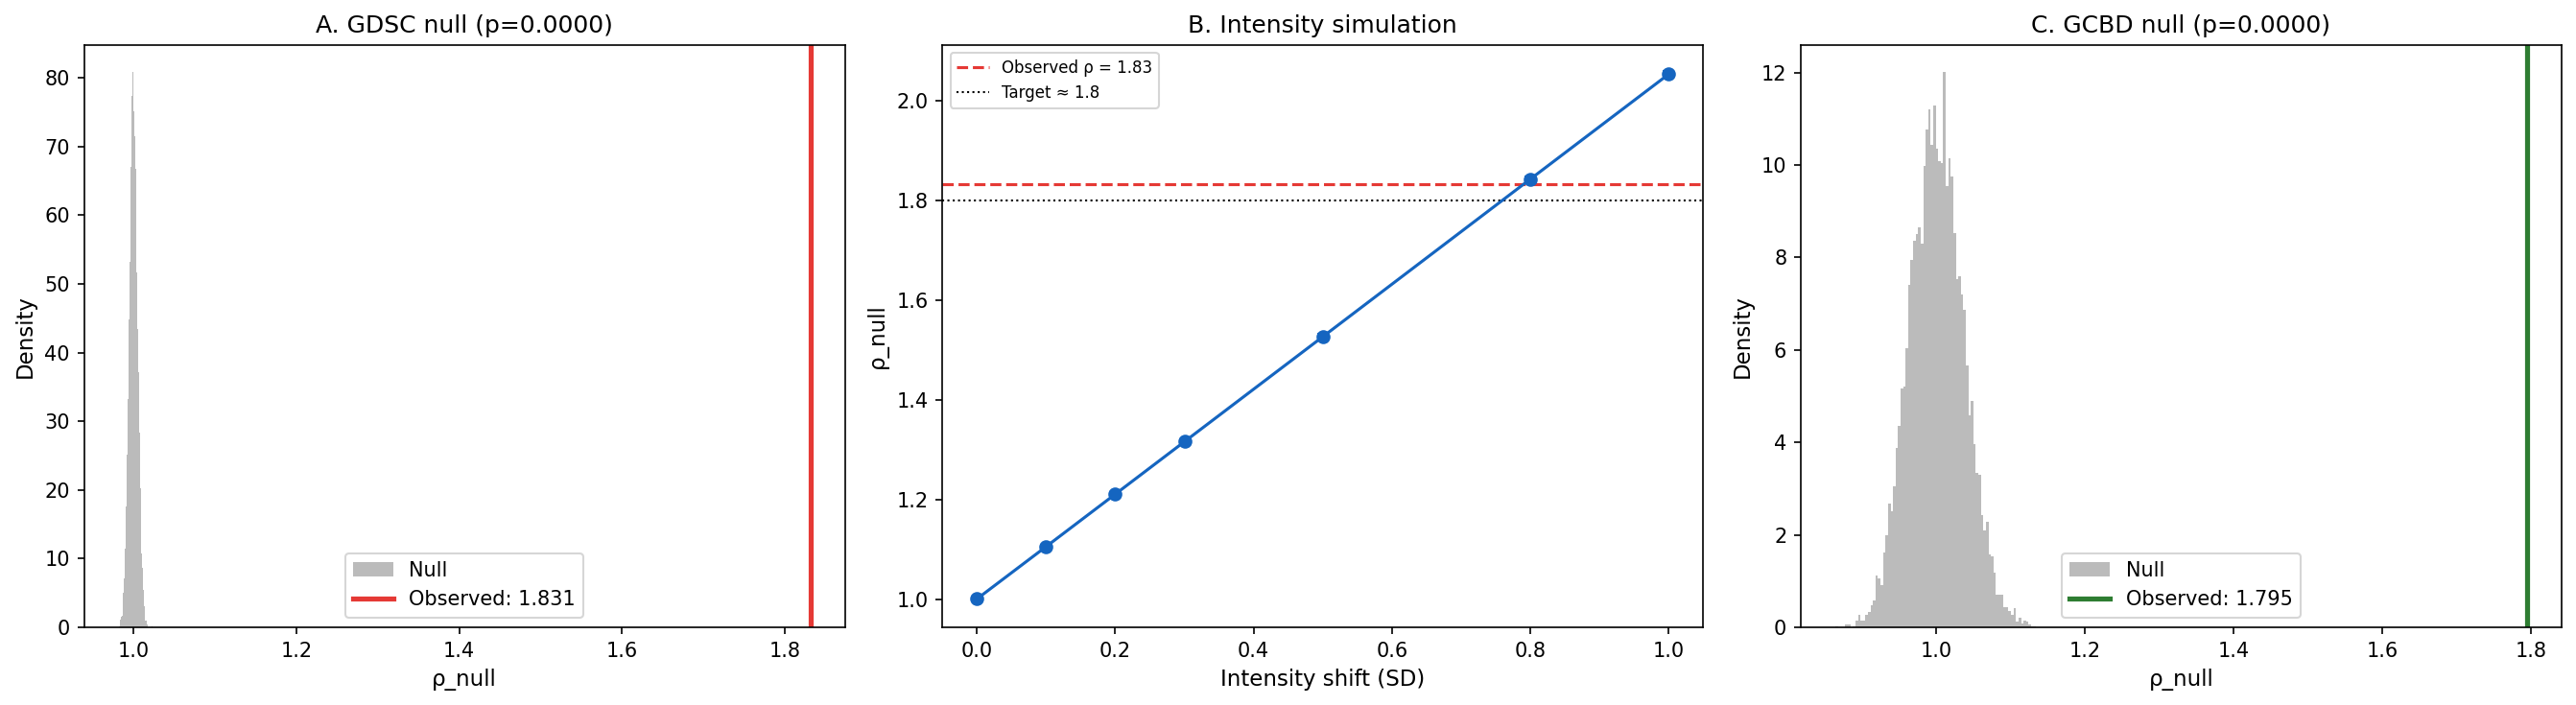

The table this chart was drawn from, first rows:
rho_obs, rho_null_mean, rho_null_std, p_empirical, test, shift_sd, rho_mean, rho_std
1.831, 1, 0.005299, 0.0, A_gdsc, , , 
1.795, 1.001, 0.03638, 0.0, C_reef, , , 
, , , , B_synthetic, 0.0, 1, 0.003986
, , , , B_synthetic, 0.1, 1.105, 0.004019
, , , , B_synthetic, 0.2, 1.21, 0.004171
, , , , B_synthetic, 0.3, 1.316, 0.004426
, , , , B_synthetic, 0.5, 1.526, 0.005045
, , , , B_synthetic, 0.8, 1.842, 0.0057
, , , , B_synthetic, 1.0, 2.053, 0.006256
